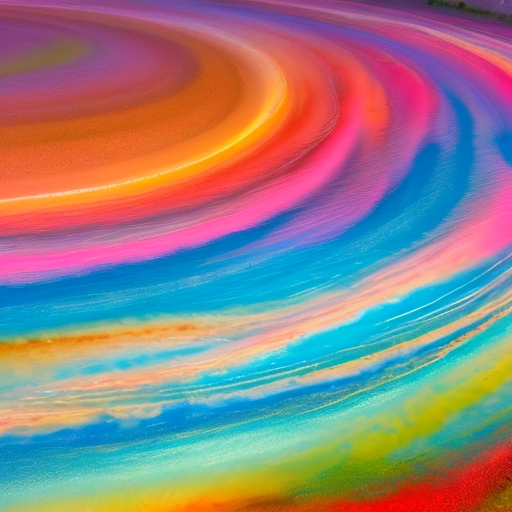
Generation parameters embedded in this image by AUTOMATIC1111 Stable Diffusion web UI or a fork of it (Forge, ...) (PNG 'parameters' text chunk):
masterpiece, best quality, random, dreaming, 
Negative prompt: nsfw, portrait, people,realistic,building,tower,
Steps: 20, Sampler: DPM++ 2M Karras, CFG scale: 7, Seed: 4254155191, Size: 512x512, Model hash: fc2511737a, Model: chilloutmix_NiPrunedFp32Fix, Version: v1.7.0